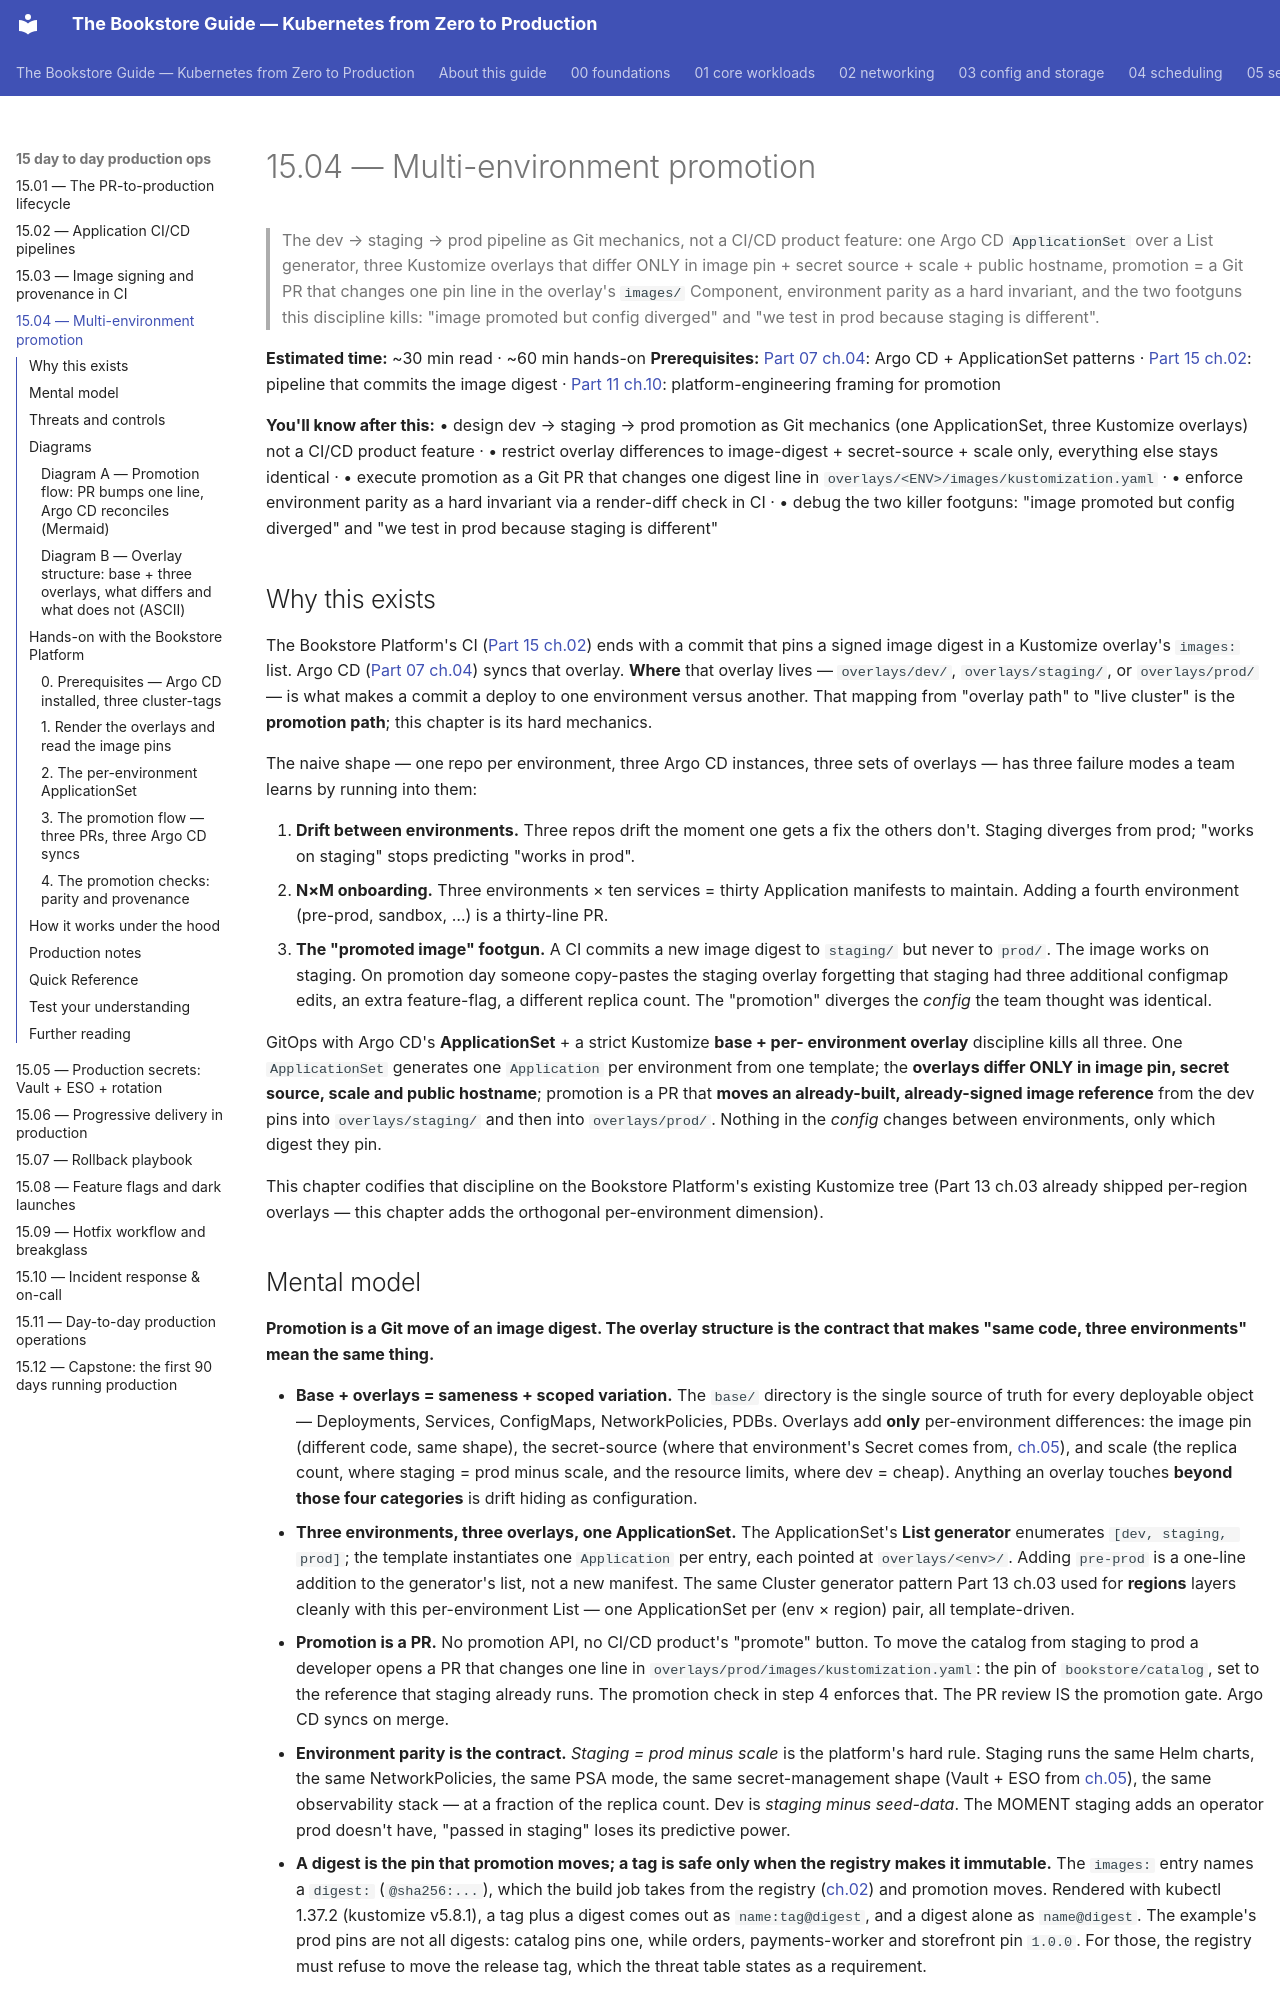

repository: abd-ulbasit/bookstore-kubernetes-guide · page: 15-day-to-day-production-ops/04-multi-environment-promotion/index.html · generator: mkdocs

# 15.04 — Multi-environment promotion

> The dev → staging → prod pipeline as Git mechanics, not a CI/CD product
> feature: one Argo CD `ApplicationSet` over a List generator, three
> Kustomize overlays that differ ONLY in image pin + secret source +
> scale + public hostname, promotion = a Git PR that changes one pin line in the
> overlay's `images/` Component, environment parity as a
> hard invariant, and the two footguns this discipline kills: "image
> promoted but config diverged" and "we test in prod because staging is
> different".

**Estimated time:** ~30 min read · ~60 min hands-on
**Prerequisites:** [Part 07 ch.04](../07-delivery/04-gitops-argocd.md): Argo CD + ApplicationSet patterns · [Part 15 ch.02](./02-application-cicd-pipelines.md): pipeline that commits the image digest · [Part 11 ch.10](../11-advanced-production-patterns/10-platform-engineering.md): platform-engineering framing for promotion

**You'll know after this:** • design dev → staging → prod promotion as Git mechanics (one ApplicationSet, three Kustomize overlays) not a CI/CD product feature · • restrict overlay differences to image-digest + secret-source + scale only, everything else stays identical · • execute promotion as a Git PR that changes one digest line in `overlays/<ENV>/images/kustomization.yaml` · • enforce environment parity as a hard invariant via a render-diff check in CI · • debug the two killer footguns: "image promoted but config diverged" and "we test in prod because staging is different"

<!-- tags: multi-env, gitops, kustomize, argo-cd, pr-workflow -->

## Why this exists

The Bookstore Platform's CI ([Part 15 ch.02](02-application-cicd-pipelines.md))
ends with a commit that pins a signed image digest in a Kustomize
overlay's `images:` list. Argo CD ([Part 07 ch.04](../07-delivery/04-gitops-argocd.md))
syncs that overlay. **Where** that overlay lives — `overlays/dev/`,
`overlays/staging/`, or `overlays/prod/` — is what makes a commit a
deploy to one environment versus another. That mapping from "overlay
path" to "live cluster" is the **promotion
path**; this chapter is its hard mechanics.

The naive shape — one repo per environment, three Argo CD instances,
three sets of overlays — has three failure modes a team learns by
running into them:

1. **Drift between environments.** Three repos drift the moment one
   gets a fix the others don't. Staging diverges from prod;
   "works on staging" stops predicting "works in prod".
2. **N×M onboarding.** Three environments × ten services = thirty
   Application manifests to maintain. Adding a fourth environment
   (pre-prod, sandbox, …) is a thirty-line PR.
3. **The "promoted image" footgun.** A CI commits a new image digest
   to `staging/` but never to `prod/`. The image works on staging.
   On promotion day someone copy-pastes the staging overlay forgetting
   that staging had three additional configmap edits, an extra
   feature-flag, a different replica count. The "promotion" diverges
   the *config* the team thought was identical.

GitOps with Argo CD's **ApplicationSet** + a strict Kustomize **base + per-
environment overlay** discipline kills all three. One `ApplicationSet`
generates one `Application` per environment from one template; the
**overlays differ ONLY in image pin, secret source, scale and public
hostname**; promotion is a PR that **moves an already-built, already-signed
image reference** from the dev pins into `overlays/staging/` and then into
`overlays/prod/`. Nothing in the *config* changes between
environments, only which digest they pin.

This chapter codifies that discipline on the Bookstore Platform's
existing Kustomize tree (Part 13 ch.03 already shipped per-region
overlays — this chapter adds the orthogonal per-environment dimension).
